Dataset: dataset (GitHub, XuanMjnh/TTCS). Classes: apricot healthy, cherry healthy, cherry leaf scorch, cherry shot hole, tomato fusarium wilt, walnut blotch, walnut healthy, walnut leaf gall mite.

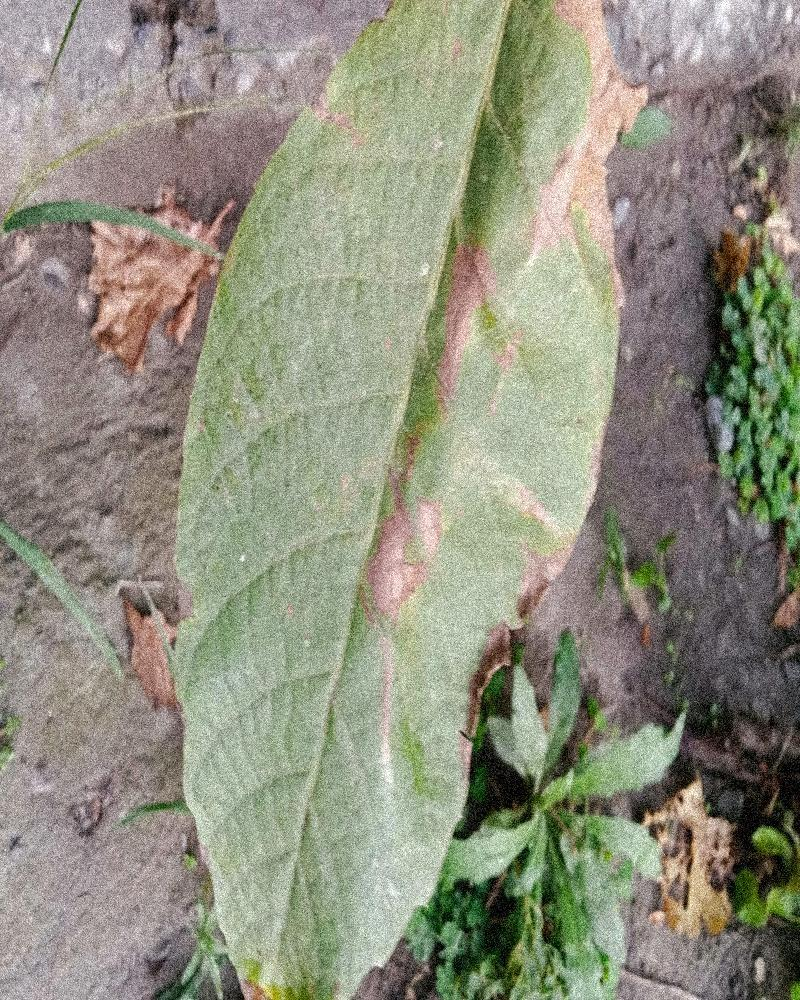
Label: walnut blotch

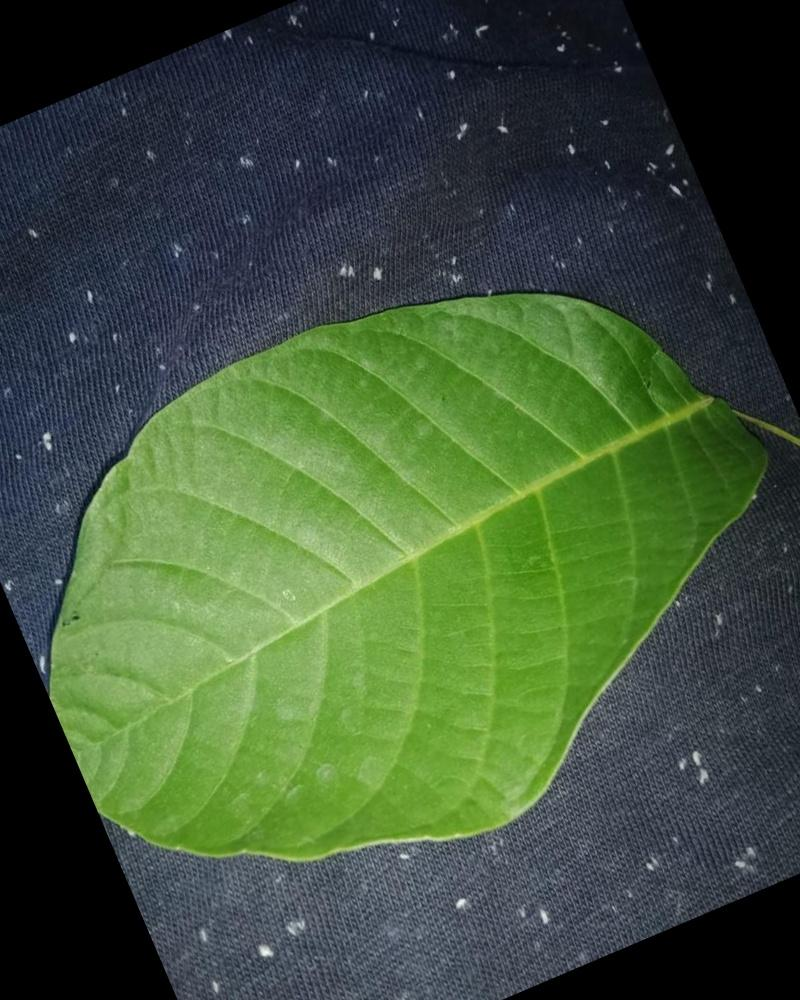
Label: walnut healthy

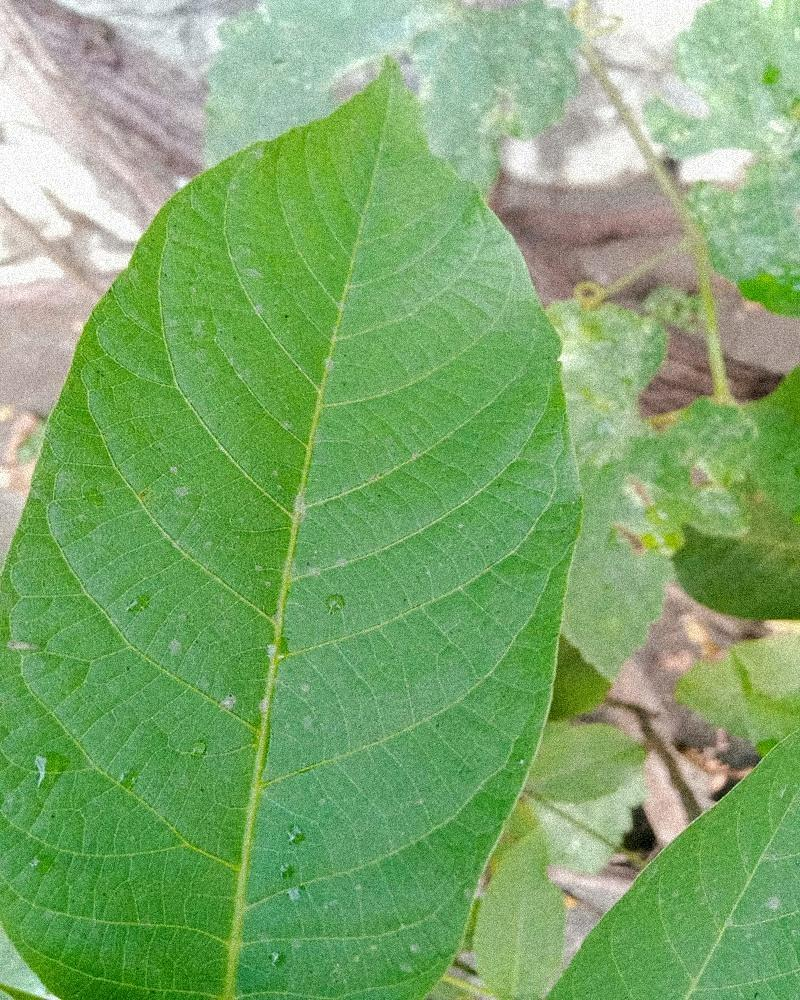
Label: walnut healthy

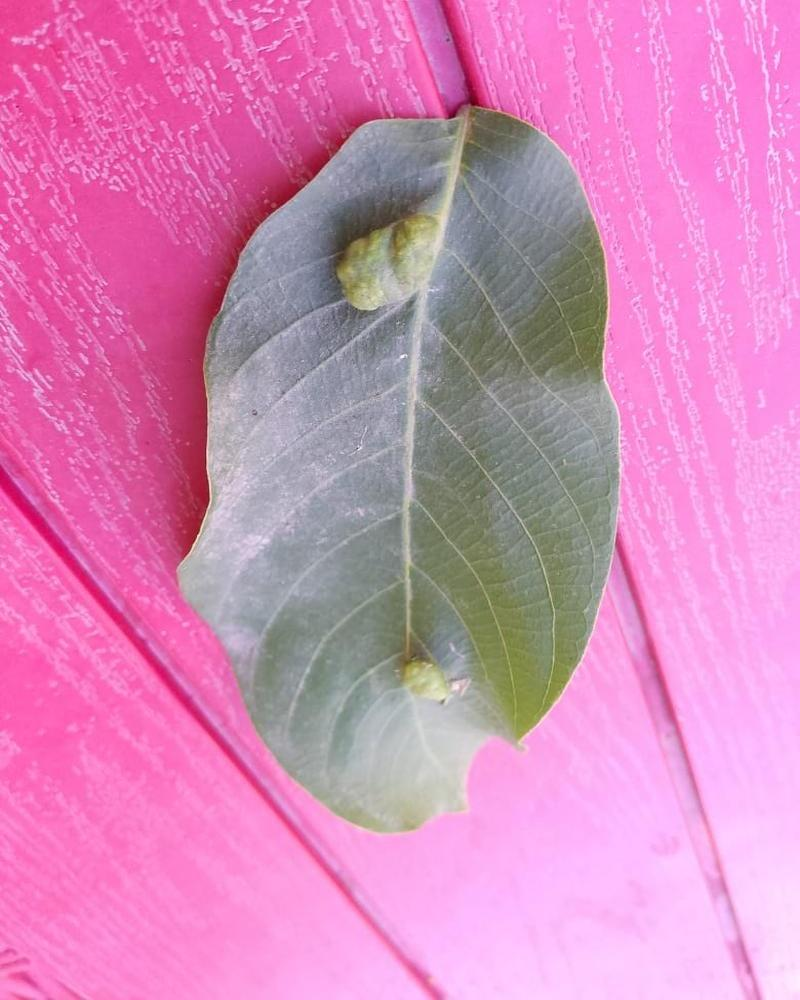
Label: walnut leaf gall mite

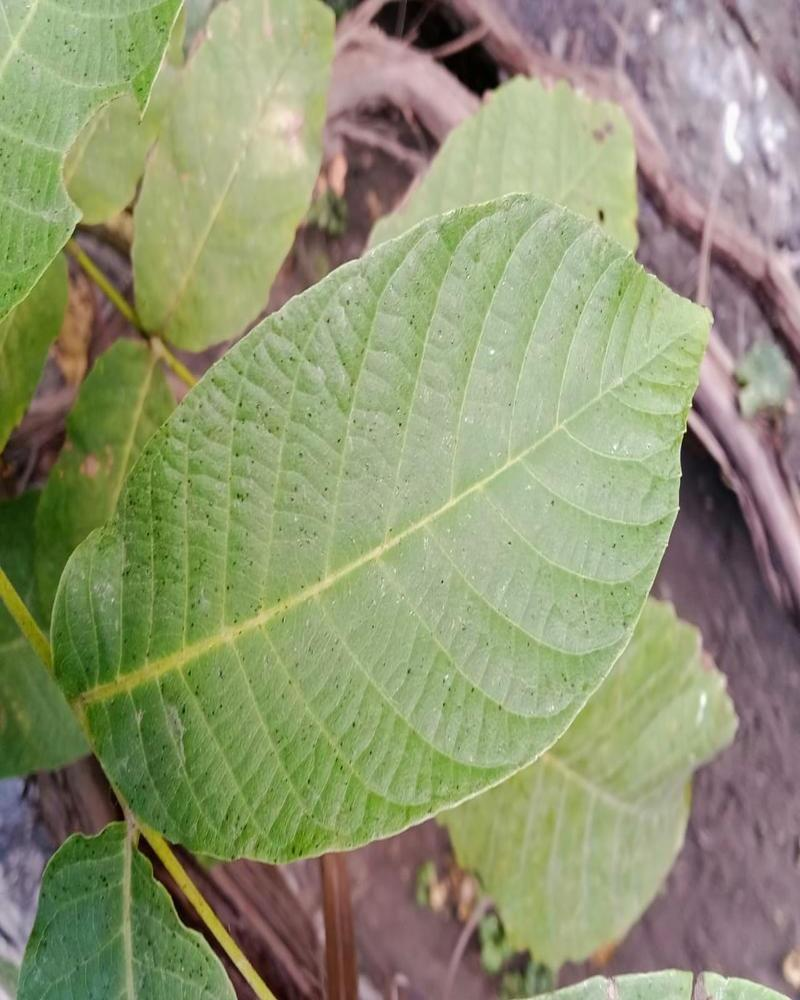
Label: walnut healthy

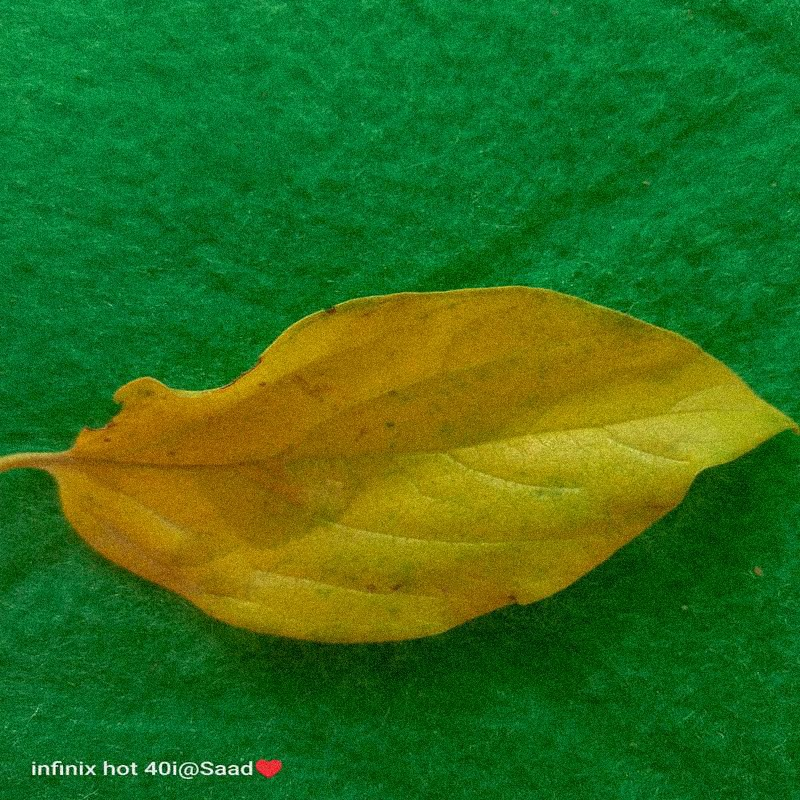
Label: tomato fusarium wilt
